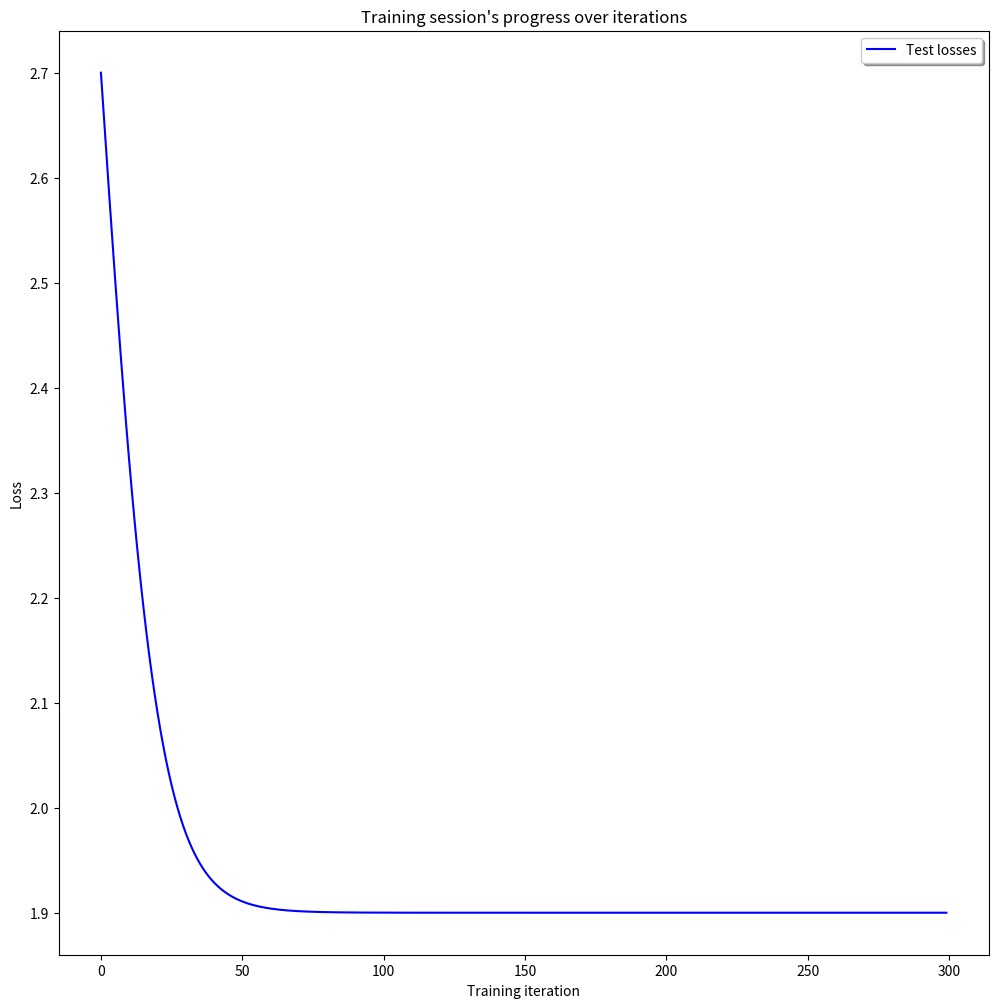
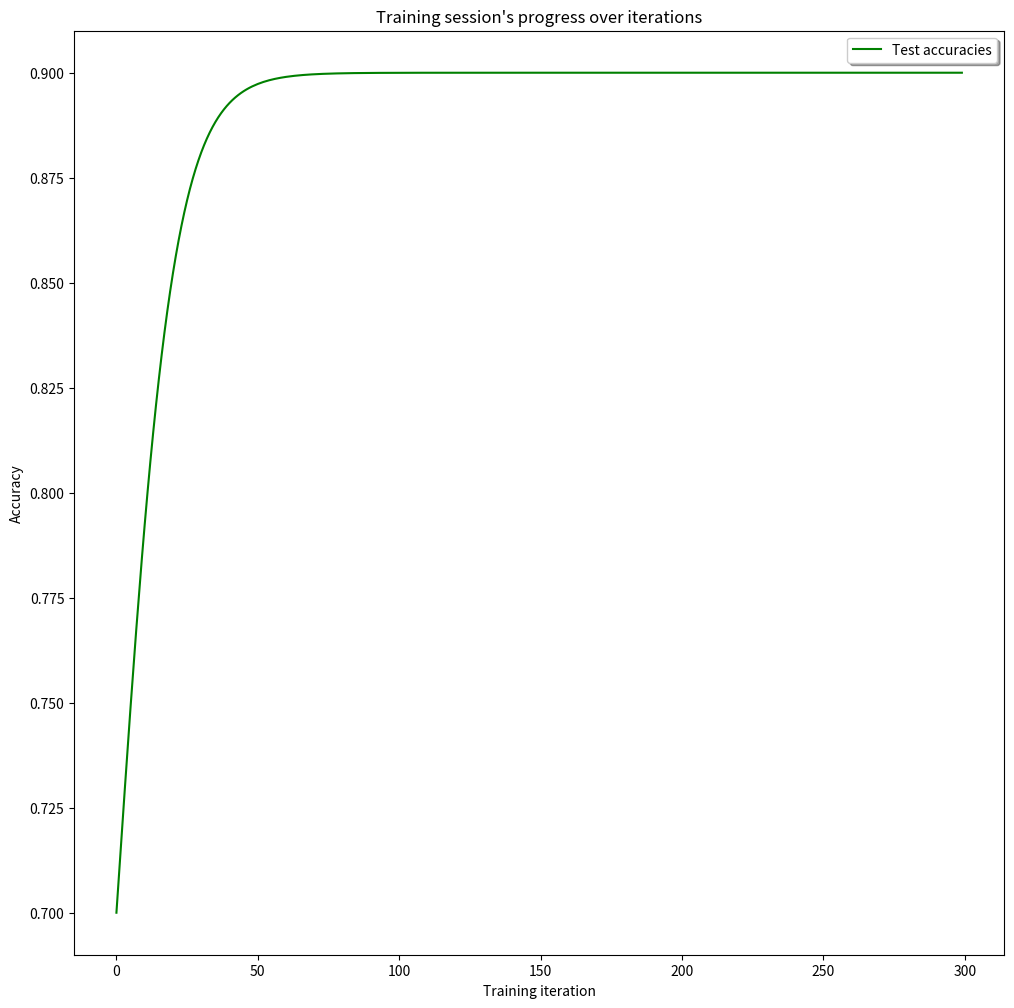

Here is the Python script that generated these plots, in order:
import matplotlib
import matplotlib.pyplot as plt
import matplotlib.pyplot as plt1
import numpy as np


import math

def sigmoid(x):
  return 1 / (1 + math.exp(-x))



print(sigmoid(0))

print(sigmoid(100))
print(sigmoid(300))

# To keep track of training's performance
test_losses = []
test_accuracies = []

indep_test_axis = []

width = 12
height = 12
plt.figure(figsize=(width, height))
batch_size = 300
training_iters = 8000 * 300  # Loop 300 times on the dataset
display_iter = 30000


for i in range(batch_size):
    indep_test_axis.append(i)
    test_losses.append(3.5 -  1.6 * sigmoid( i/10))
    test_accuracies.append(0.5 + 0.4 * sigmoid(i/10))
print(test_losses)
print (test_accuracies)



# indep_train_axis = np.array(range(batch_size, (len(train_losses) + 1) * batch_size, batch_size))
# plt.plot(indep_train_axis, np.array(train_losses), "b--", label="Train losses")
# plt.plot(indep_train_axis, np.array(train_accuracies), "g--", label="Train accuracies")

#indep_test_axis = np.array(range(batch_size, len(test_losses) * display_iter, display_iter)[:-1] + [training_iters])
print(indep_test_axis)

plt.plot(indep_test_axis, np.array(test_losses), "b-", label="Test losses")
#plt.plot(indep_test_axis, np.array(test_accuracies), "g-", label="Test accuracies")

plt.title("Training session's progress over iterations")
plt.legend(loc='upper right', shadow=True)
plt.ylabel('Loss')
plt.xlabel('Training iteration')

plt.show()



plt1.figure(figsize=(width, height))
training_iters = 8000 * 300  # Loop 300 times on the dataset
display_iter = 30000





# indep_train_axis = np.array(range(batch_size, (len(train_losses) + 1) * batch_size, batch_size))
# plt1.plot(indep_train_axis, np.array(train_losses), "b--", label="Train losses")
# plt1.plot(indep_train_axis, np.array(train_accuracies), "g--", label="Train accuracies")

#indep_test_axis = np.array(range(batch_size, len(test_losses) * display_iter, display_iter)[:-1] + [training_iters])
print(indep_test_axis)

#plt1.plot(indep_test_axis, np.array(test_losses), "b-", label="Test losses")
plt1.plot(indep_test_axis, np.array(test_accuracies), "g-", label="Test accuracies")

plt1.title("Training session's progress over iterations")
plt1.legend(loc='upper right', shadow=True)
plt1.ylabel('Accuracy')
plt1.xlabel('Training iteration')

plt1.show()
